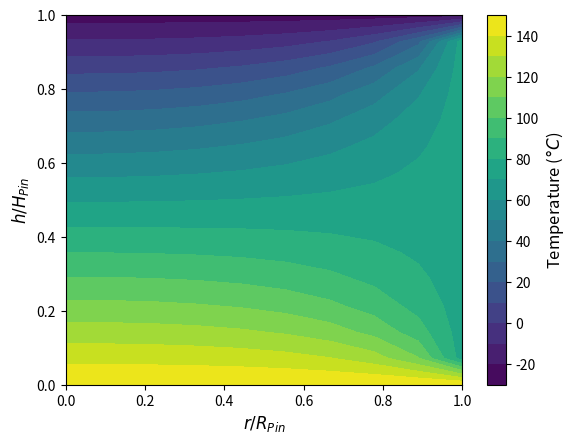

The script that saved this image:
import numpy as np
import matplotlib.pyplot as mp
from scipy.sparse import csr_array
import time

## Declare constants
D_pin = 1.2e-3
alpha = 0.75        # Design 1: 0.75, Design 2: 3
num_h = 15
num_r = 10
k = 0.621           # Rigid 10K Resin V1

h_conv = 400       # W/(m^2 K)
T_inf = 10         # Celsius
q_flux = 10000     # W/m^2

## Discretization of computational domain
H_pin = alpha*D_pin
dh = H_pin/(num_h-1)
dr = ((D_pin/2)/(num_r-1))

num_nodes = num_h*num_r

## Create num_h x num_r Array - Node Index Holders
neighbor_map = np.zeros([num_h, num_r])

## Fill domain array with node indexes
count = 0
for h in range(num_h):
    for r in range(num_r):
        neighbor_map[h,r] = count
        count += 1

## Create NxN matrix
M = np.zeros([num_nodes, num_nodes])

## Create Nx1 Array
initial_guess = np.zeros([num_nodes,1]) + 50
b = np.zeros([num_nodes,1])

## Area functions
radius_list = np.linspace(0, D_pin/2, num_r)
height_list = np.linspace(0, H_pin, num_h)

A_l = lambda i: 2*np.pi*(radius_list[i] - dr/2)*dh
A_r = lambda i: 2*np.pi*(radius_list[i] + dr/2)*dh
A_h = lambda i: 2*np.pi*radius_list[i]*dr

A_left_edge_h = np.pi*((dr/2)**2)
A_right_edge_r = 2*np.pi*(D_pin/2)*dh

## Build Coefficient Matrix (M)

## Constant Temperature Top Edge
h = 0
for r in range(num_r):
    center_index = neighbor_map[h,r]
    b[int(center_index)] = -25

## Constant Temperature Bottom Edge
h = num_h-1
for r in range(num_r):
    center_index = neighbor_map[h,r]
    b[int(center_index)] = 150

## Constant Temperature Right Edge
r = num_r-1
for h in range(1,num_h-1):
    center_index = neighbor_map[h,r]
    b[int(center_index)] = 75

## Symmetric Left Edge
r = 0
for h in range(1, num_h-1):
    center_index = neighbor_map[h,r]
    top_neigh_index, bottom_neigh_index = neighbor_map[h+1,r], neighbor_map[h-1,r]
    lateral_neigh_index = neighbor_map[h,r+1]

    den = (((k*(A_left_edge_h/2))/dh) + ((k*(A_left_edge_h/2))/dh) + (k*A_r(r)/dr))
    M[int(center_index),int(top_neigh_index)] = ((k*(A_left_edge_h/2))/dh)/den
    M[int(center_index),int(bottom_neigh_index)] = ((k*(A_left_edge_h/2))/dh)/den
    M[int(center_index),int(lateral_neigh_index)] = (k*A_r(r)/dr)/den

## Inner Nodes
for h in range(1, num_h-1):
    for r in range(1, num_r-1):
        center_index = neighbor_map[h, r]
        top_neigh_index, bottom_neigh_index = neighbor_map[h+1, r], neighbor_map[h-1, r]
        right_neigh_index, left_neigh_index = neighbor_map[h, r+1], neighbor_map[h, r-1]

        den = ((k*A_h(r)/dh) + (k*A_h(r)/dh) + (k*A_r(r)/dr) + (k*A_l(r)/dr))
        M[int(center_index),int(top_neigh_index)] = (k*A_h(r)/dh)/den
        M[int(center_index),int(bottom_neigh_index)] = (k*A_h(r)/dh)/den
        M[int(center_index),int(right_neigh_index)] = (k*A_r(r)/dr)/den
        M[int(center_index),int(left_neigh_index)] = (k*A_l(r)/dr)/den

# row_scaling =  [1/np.linalg.norm(M[row,:],ord=np.inf) for row in range(num_nodes)]
row_scaling = 1/np.linalg.norm(M,axis=1,ord=np.inf)
D1 = np.diag(row_scaling)
M_eq = np.dot(D1,M)
b_eq = np.dot(D1,b)

M_sparse = csr_array(M)
error = 1
old_temp = initial_guess.copy()
start = time.time()

while error > 1e-8:
    ## Solve System of Linear Equations (x_(i+1) = M*x_(i) + b)
    new_temp = M_sparse@old_temp + b
    
    error = max(abs(new_temp - old_temp))
    print(error)
 
    old_temp = new_temp.copy()

print(time.time() - start)

temp_soln = new_temp

## Create 2D Temperature Map (temp_map)
temp_map1 = np.zeros([num_h, num_r])

for index in range(num_nodes):
    row, col = np.where(neighbor_map == index)

    temp_map1[row, col] = temp_soln[index]

temp_map = np.flipud(temp_map1)

radius_list_nondim = radius_list/(D_pin/2)
height_list_nondim = height_list/(H_pin)

mp.contourf(radius_list_nondim, height_list_nondim, temp_map, levels=20)
cbar = mp.colorbar()
cbar.set_label(r'Temperature ($\degree C$)', size=12)
mp.ylabel(r'$h/H_{Pin}$', size=12)
mp.xlabel(r'$r/R_{Pin}$', size=12)

mp.show()
